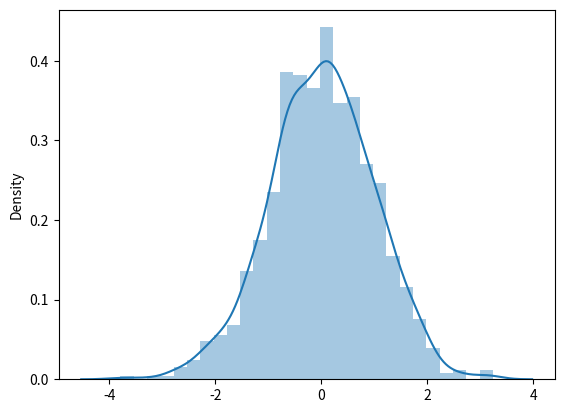

Here is the Python script that generated this plot:
from scipy.stats import uniform
import numpy as np
import matplotlib.pyplot as plt
import seaborn as sns
#%%
U = uniform.rvs(size=1000)
V = uniform.rvs(size=1000)

Z = np.sqrt(-2 * np.log(U)) * np.cos(2 * np.pi * V)
sns.distplot(Z)
plt.show()
